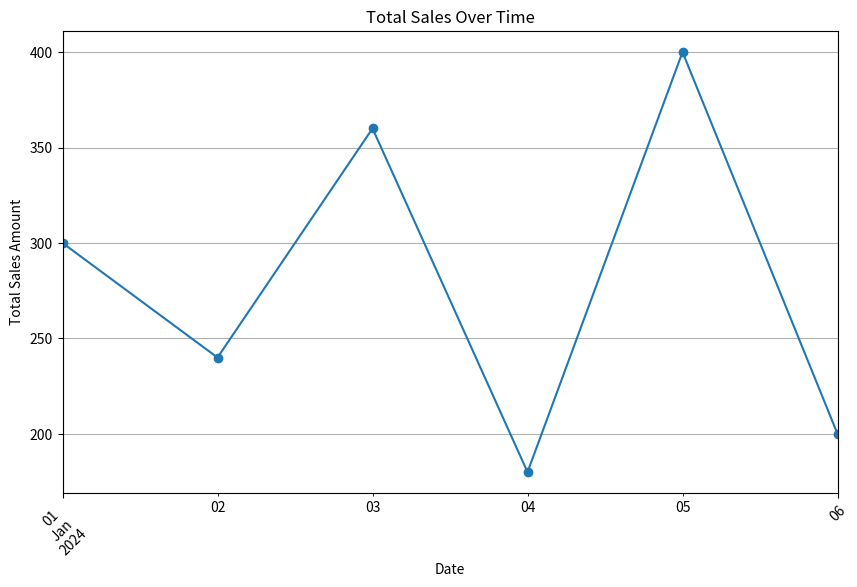
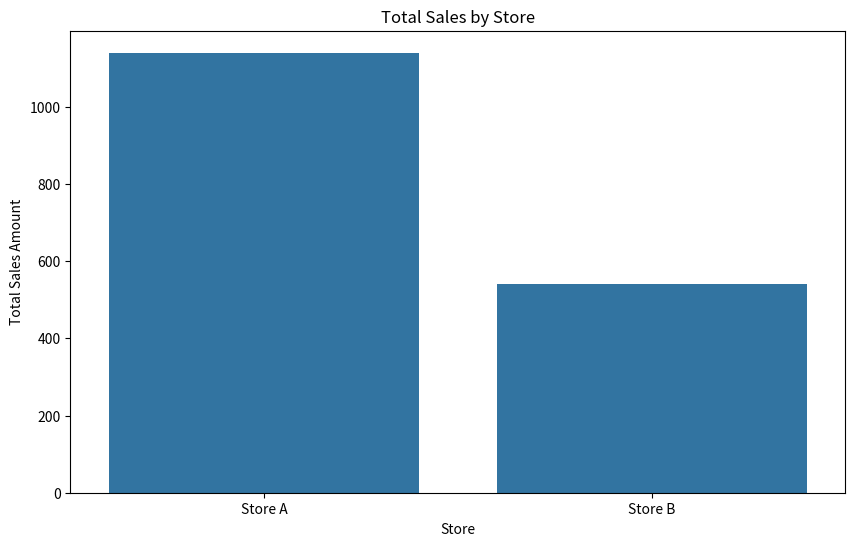
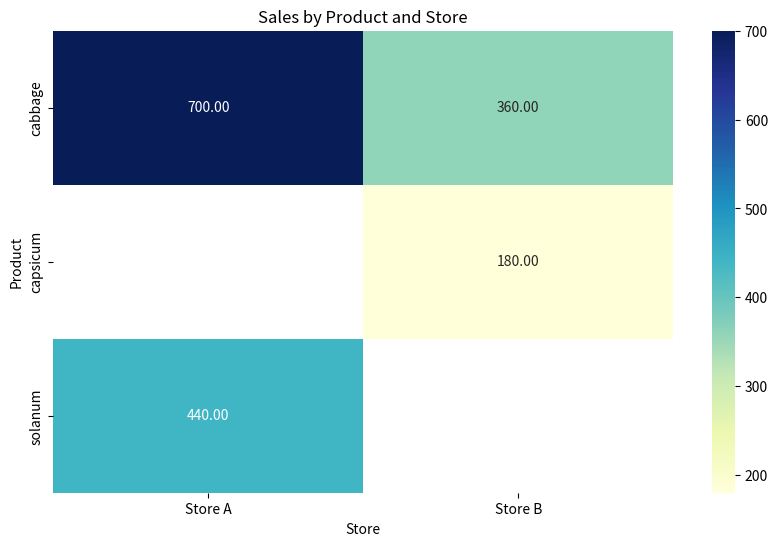
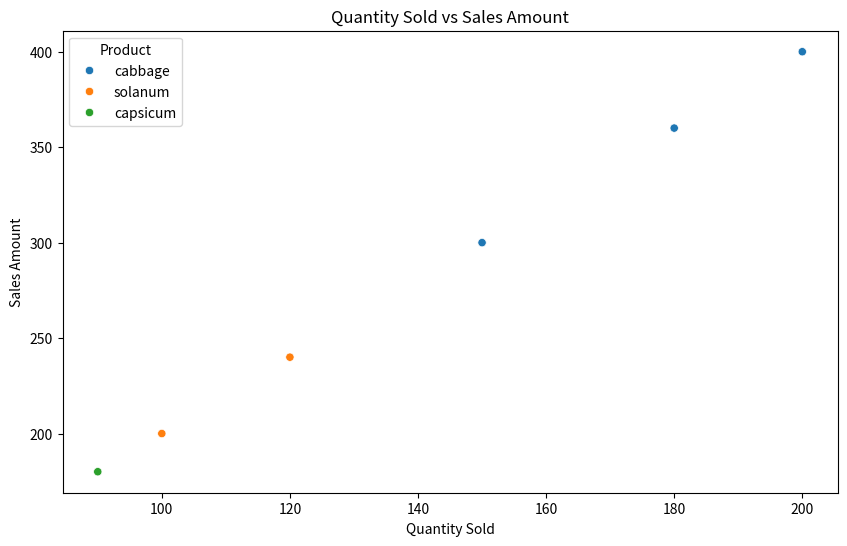
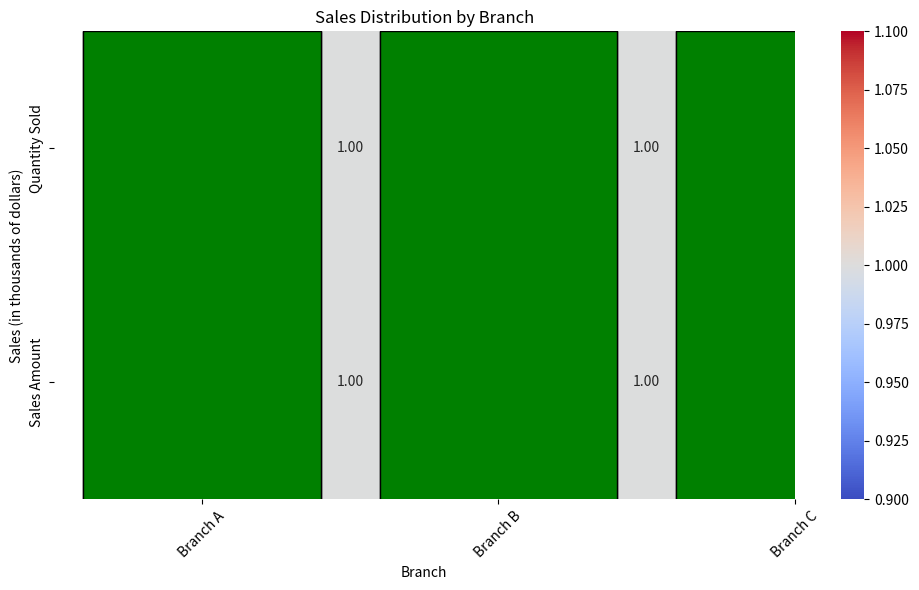
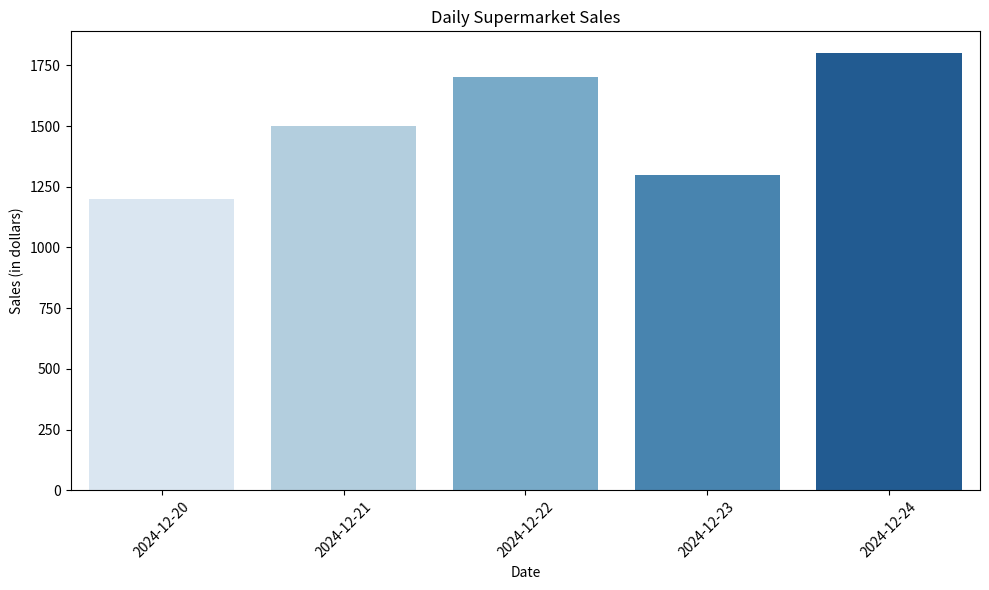
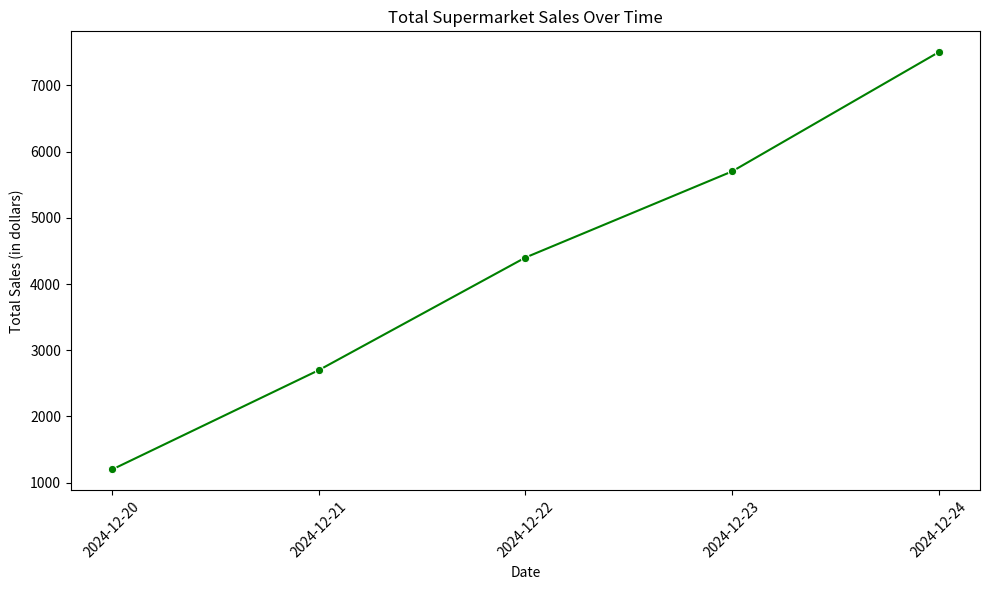
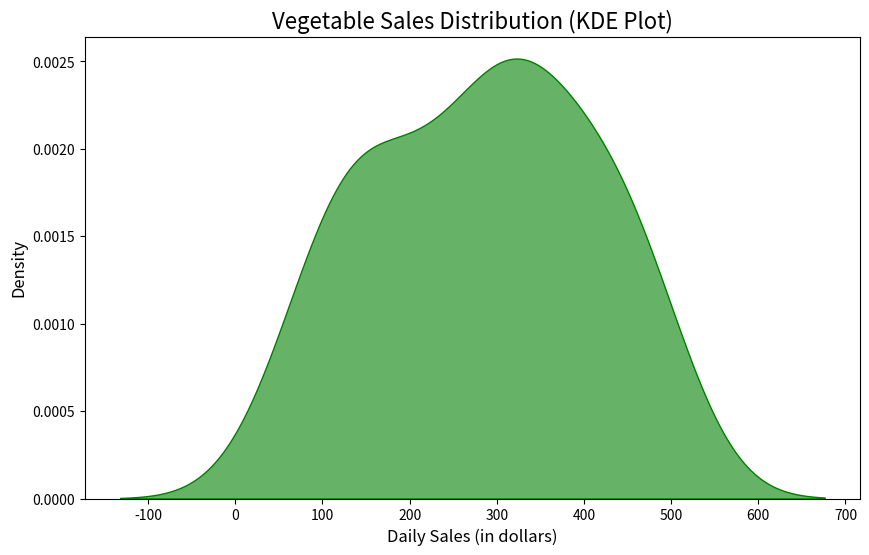
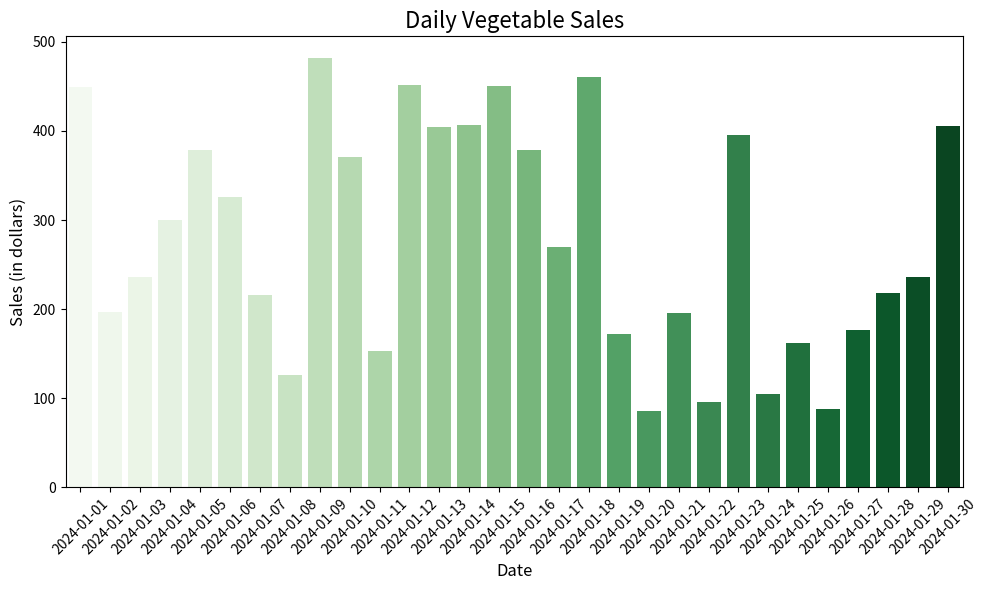
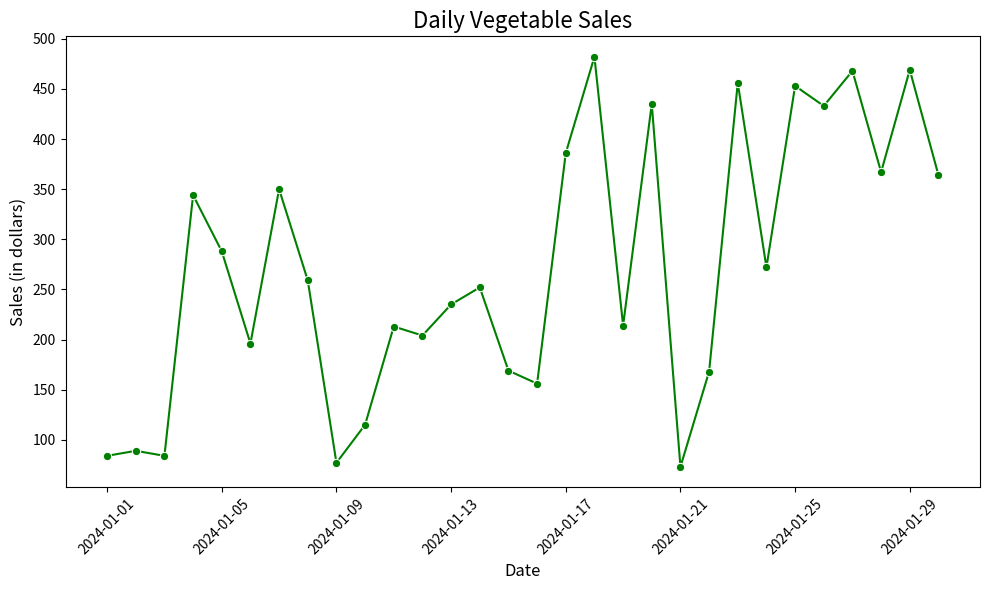
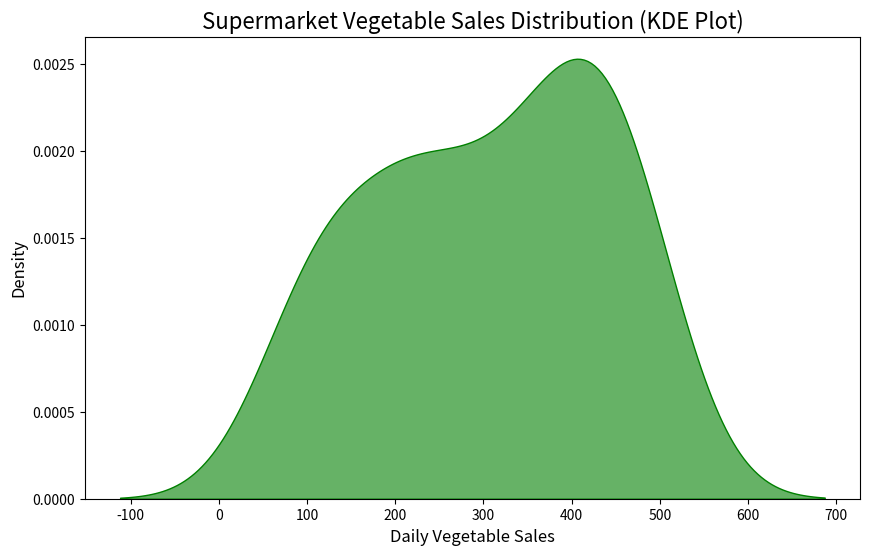

The matplotlib source for these figures, in order:
import pandas as pd
import matplotlib.pyplot as plt
import seaborn as sns


# Create a mock supermarket sales dataset
data = {
    'Date': ['2024-01-01', '2024-01-02', '2024-01-03', '2024-01-04', '2024-01-05', '2024-01-06'],
    'Product': ['cabbage', 'solanum', 'cabbage', 'capsicum', 'cabbage', 'solanum'],
    'Quantity Sold': [150, 120, 180, 90, 200, 100],
    'Sales Amount': [300, 240, 360, 180, 400, 200],
    'Store': ['Store A', 'Store A', 'Store B', 'Store B', 'Store A', 'Store A']
}

# Convert dictionary to DataFrame
df = pd.DataFrame(data)

# Convert 'Date' column to datetime format
df['Date'] = pd.to_datetime(df['Date'])


# Basic summary of the dataset
print(df.describe())


# Total sales by product
total_sales_by_product = df.groupby('Product')['Sales Amount'].sum()
print("\nTotal Sales by Product:")
print(total_sales_by_product)


# Total sales over time (line plot)
plt.figure(figsize=(10, 6))
df.groupby('Date')['Sales Amount'].sum().plot(kind='line', marker='o')
plt.title('Total Sales Over Time')
plt.xlabel('Date')
plt.ylabel('Total Sales Amount')
plt.grid(True)
plt.xticks(rotation=45)
plt.show()


# Sales distribution by store (bar plot)
plt.figure(figsize=(10, 6))
sns.barplot(x='Store', y='Sales Amount', data=df, estimator=sum, ci=None)
plt.title('Total Sales by Store')
plt.xlabel('Store')
plt.ylabel('Total Sales Amount')
plt.show()


# Sales by product and store (pivot table heatmap)
pivot_table = df.pivot_table(values='Sales Amount', index='Product', columns='Store', aggfunc='sum')
plt.figure(figsize=(10, 6))
sns.heatmap(pivot_table, annot=True, cmap="YlGnBu", fmt=".2f")
plt.title('Sales by Product and Store')
plt.show()


# Scatter plot of Quantity Sold vs Sales Amount
plt.figure(figsize=(10, 6))
sns.scatterplot(data=df, x='Quantity Sold', y='Sales Amount', hue='Product')
plt.title('Quantity Sold vs Sales Amount')
plt.xlabel('Quantity Sold')
plt.ylabel('Sales Amount')
plt.show()


# Correlation Heatmap for numeric columns in the supermarket sales dataset
plt.figure(figsize=(10, 6))

sns.heatmap(df[['Quantity Sold', 'Sales Amount']].corr(), annot=True, cmap='coolwarm', fmt='.2f')

plt.title('Correlation Heatmap of Supermarket Sales Data')

plt.show()


import matplotlib.pyplot as plt

# Categories: Product categories in the supermarket
categories = ['cabbage', 'solinum', 'capsicum', 'edible mushroom', 'cabbage', 'aquatic tuberous', 'capsicum', 'solinum']
sales = [120, 150, 100, 130, 160, 90, 80, 70]  # Sales (in thousands of dollars) for each category

# Create the bar plot
plt.bar(categories, sales, color='green', edgecolor='black')

# Add titles and labels
plt.title('Supermarket Sales by Product Category')
plt.xlabel('Product Categories')
plt.ylabel('Sales (in thousands of dollars)')

# Rotate x-axis labels for better visibility if needed
plt.xticks(rotation=45)

# Show the plot
plt.tight_layout()  # Adjust layout to prevent label overlap
plt.show()


import matplotlib.pyplot as plt
import seaborn as sns

# Dataset: Sales distribution by branch
sales = {
    "Branch A": [120, 150, 130, 140, 160, 170, 180, 190],
    "Branch B": [100, 110, 115, 120, 125, 130, 140, 150],
    "Branch C": [80, 85, 90, 95, 100, 105, 110, 120],
}

# Prepare data for Seaborn
categories = list(sales.keys())
data = list(sales.values())

# Create the violin plot
sns.violinplot(data=data, palette="pastel")

# Add category labels
plt.xticks(range(len(categories)), categories)
plt.title("Sales Distribution by Branch")
plt.xlabel("Branch")
plt.ylabel("Sales (in thousands of dollars)")

# Show the plot
plt.tight_layout()  # Adjust layout if needed
plt.show()


import matplotlib.pyplot as plt
import seaborn as sns
import pandas as pd

# Example dataset: Daily supermarket sales
data = {
    'Date': ['2024-12-20', '2024-12-21', '2024-12-22', '2024-12-23', '2024-12-24'],
    'Daily Sales': [1200, 1500, 1700, 1300, 1800]  # Sales in dollars
}

# Convert to a DataFrame
sales_data = pd.DataFrame(data)

# Create the bar plot
plt.figure(figsize=(10, 6))
sns.barplot(x='Date', y='Daily Sales', data=sales_data, palette='Blues')

# Add titles and labels
plt.title('Daily Supermarket Sales')
plt.xlabel('Date')
plt.ylabel('Sales (in dollars)')
plt.xticks(rotation=45)

# Adjust layout and show the plot
plt.tight_layout()
plt.show()


import matplotlib.pyplot as plt
import seaborn as sns
import pandas as pd

# Example dataset: Total sales over time
data = {
    'Date': ['2024-12-20', '2024-12-21', '2024-12-22', '2024-12-23', '2024-12-24'],
    'Total Sales': [1200, 2700, 4400, 5700, 7500]  # Cumulative sales in dollars
}

# Convert to a DataFrame
sales_data = pd.DataFrame(data)

# Create the line plot
plt.figure(figsize=(10, 6))
sns.lineplot(x='Date', y='Total Sales', data=sales_data, marker='o', color='green')

# Add titles and labels
plt.title('Total Supermarket Sales Over Time')
plt.xlabel('Date')
plt.ylabel('Total Sales (in dollars)')
plt.xticks(rotation=45)

# Adjust layout and show the plot
plt.tight_layout()
plt.show()


import pandas as pd
import matplotlib.pyplot as plt
import seaborn as sns
import numpy as np

# Sample supermarket sales dataset for vegetables
dates = pd.date_range(start="2024-01-01", periods=30)
daily_sales = np.random.randint(50, 500, size=len(dates))  # Random sales between $50 and $500
data = pd.DataFrame({"Date": dates, "Vegetable Sales": daily_sales})

# KDE plot
plt.figure(figsize=(10, 6))
sns.kdeplot(data['Vegetable Sales'], fill=True, color='green', alpha=0.6)
plt.title("Vegetable Sales Distribution (KDE Plot)", fontsize=16)
plt.xlabel("Daily Sales (in dollars)", fontsize=12)
plt.ylabel("Density", fontsize=12)
plt.show()


import matplotlib.pyplot as plt
import seaborn as sns
import pandas as pd
import numpy as np

# Sample dataset: Daily vegetable sales
dates = pd.date_range(start="2024-01-01", periods=30)
daily_sales = np.random.randint(50, 500, size=len(dates))  # Random sales between $50 and $500
sales_data = pd.DataFrame({"Date": dates, "Vegetable Sales": daily_sales})

# Create the bar plot
plt.figure(figsize=(10, 6))
sns.barplot(x='Date', y='Vegetable Sales', data=sales_data, palette='Greens')

# Add titles and labels
plt.title('Daily Vegetable Sales', fontsize=16)
plt.xlabel('Date', fontsize=12)
plt.ylabel('Sales (in dollars)', fontsize=12)
plt.xticks(rotation=45)

# Adjust layout and show the plot
plt.tight_layout()
plt.show()


import matplotlib.pyplot as plt
import seaborn as sns
import pandas as pd
import numpy as np

# Sample dataset: Daily vegetable sales
dates = pd.date_range(start="2024-01-01", periods=30)
daily_sales = np.random.randint(50, 500, size=len(dates))  # Random sales between $50 and $500
sales_data = pd.DataFrame({"Date": dates, "Vegetable Sales": daily_sales})

# Create the line plot
plt.figure(figsize=(10, 6))
sns.lineplot(x='Date', y='Vegetable Sales', data=sales_data, marker='o', color='green')

# Add titles and labels
plt.title('Daily Vegetable Sales', fontsize=16)
plt.xlabel('Date', fontsize=12)
plt.ylabel('Sales (in dollars)', fontsize=12)
plt.xticks(rotation=45)

# Adjust layout and show the plot
plt.tight_layout()
plt.show()


import pandas as pd
import matplotlib.pyplot as plt
import seaborn as sns
import numpy as np

# Sample supermarket vegetable sales dataset
dates = pd.date_range(start="2024-01-01", periods=30)
daily_sales = np.random.randint(50, 500, size=len(dates))  # Random sales between 50 and 500
data = pd.DataFrame({"Date": dates, "Vegetable Sales": daily_sales})

# KDE plot for vegetable sales
plt.figure(figsize=(10, 6))
sns.kdeplot(data['Vegetable Sales'], fill=True, color='green', alpha=0.6)
plt.title("Supermarket Vegetable Sales Distribution (KDE Plot)", fontsize=16)
plt.xlabel("Daily Vegetable Sales", fontsize=12)
plt.ylabel("Density", fontsize=12)
plt.show()
